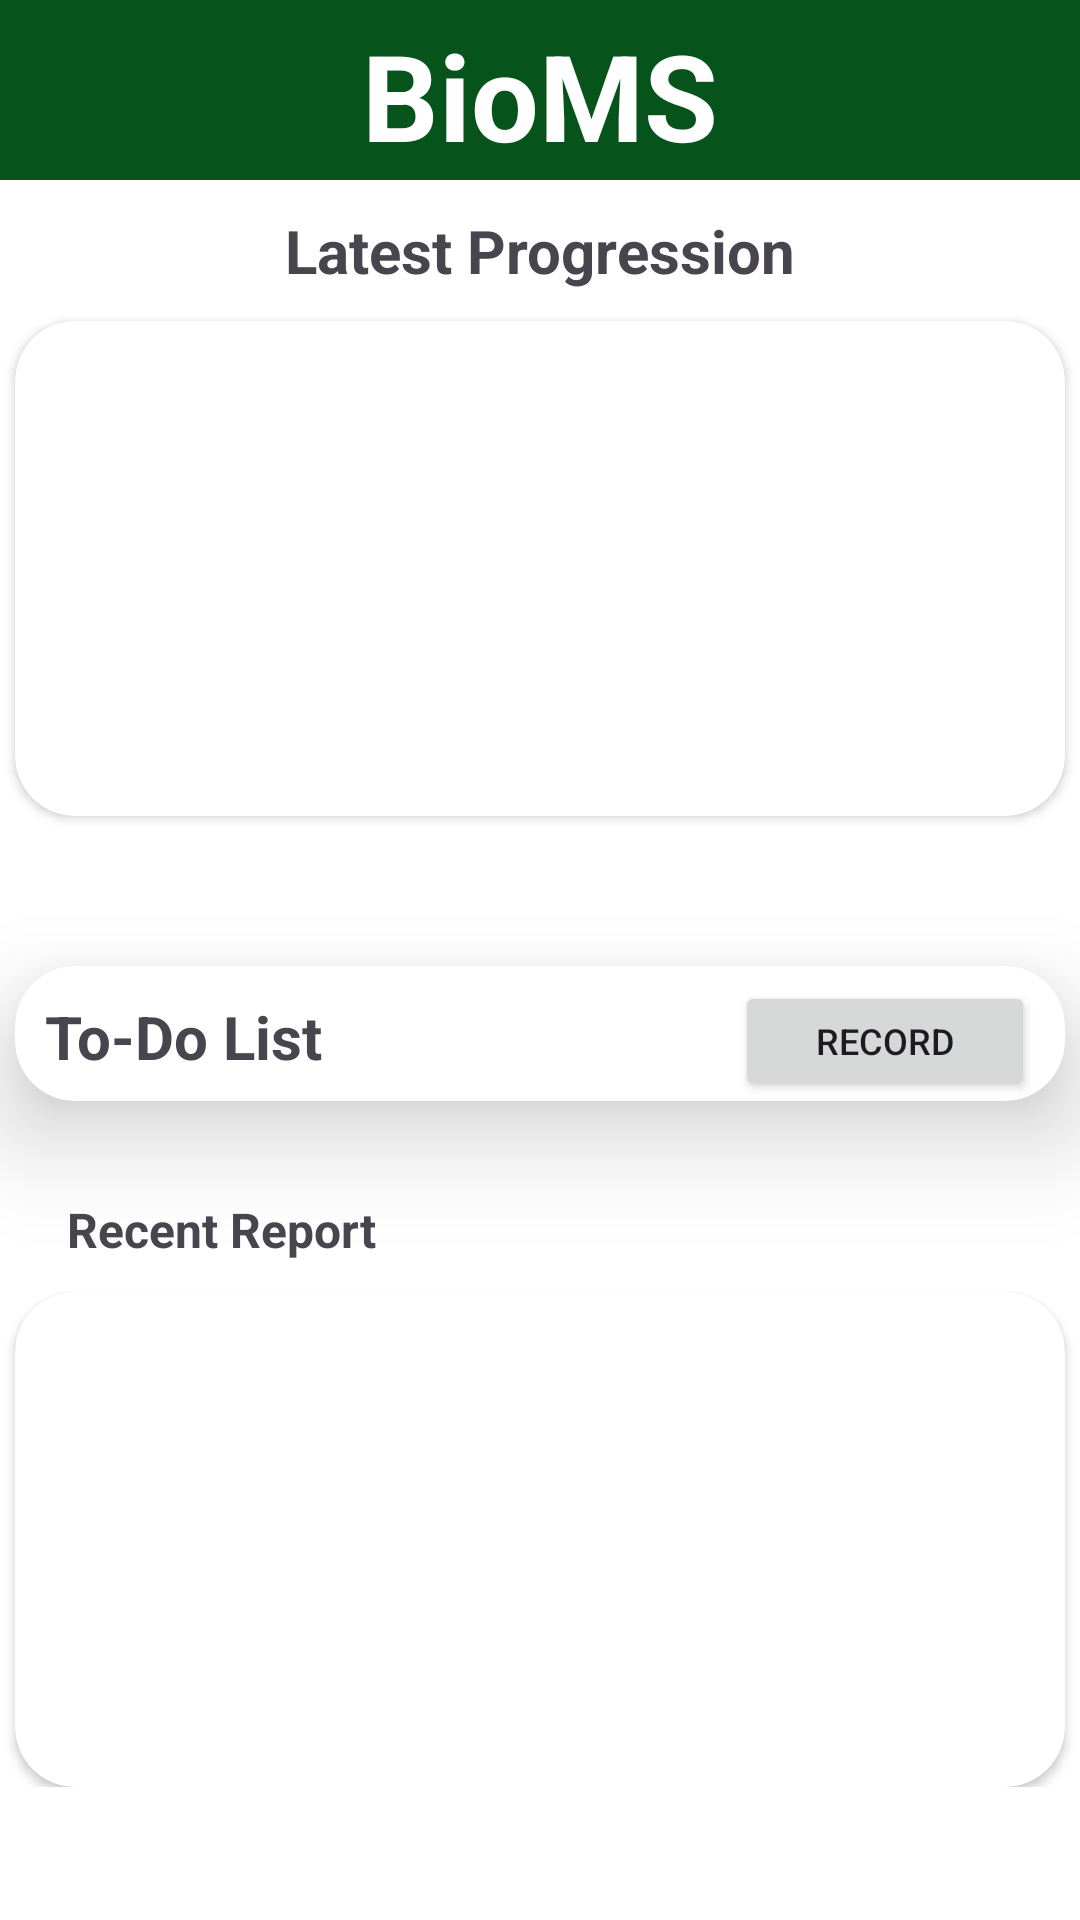

This screen was rendered from an Android layout file. Write that file and the resources it references.
<!-- AndroidManifest.xml: activity theme Theme.BioMS1 -->
<!-- res/layout/activity_main.xml -->
<?xml version="1.0" encoding="utf-8"?>
<androidx.constraintlayout.widget.ConstraintLayout
xmlns:android="http://schemas.android.com/apk/res/android"
xmlns:app="http://schemas.android.com/apk/res-auto"
xmlns:tools="http://schemas.android.com/tools"
android:id="@+id/main"
android:layout_width="match_parent"
android:layout_height="match_parent"
tools:context=".MainActivity"
android:background="@android:color/white">


    <com.google.android.material.appbar.AppBarLayout
        android:id="@+id/appBarLayout"
        android:layout_width="match_parent"
        android:layout_height="60dp"
        android:fitsSystemWindows="true"
        app:layout_constraintStart_toStartOf="parent"
        app:layout_constraintTop_toTopOf="parent">

        <TextView
            android:id="@+id/Tittle"
            android:layout_width="match_parent"
            android:layout_height="60dp"
            android:background="@color/darkGreen"
            android:paddingVertical="5dp"
            android:text="BioMS"
            android:textAlignment="center"
            android:textColor="@color/white"
            android:textSize="40sp"
            android:textStyle="bold" />

    </com.google.android.material.appbar.AppBarLayout>


    <ScrollView
        android:id="@+id/scrollView2"
        android:layout_width="match_parent"
        android:layout_height="600dp"
        app:layout_constraintEnd_toEndOf="parent"
        app:layout_constraintHorizontal_bias="0.0"
        app:layout_constraintStart_toStartOf="parent"
        app:layout_constraintTop_toBottomOf="@+id/appBarLayout">

        <androidx.constraintlayout.widget.ConstraintLayout
            android:layout_width="match_parent"
            android:layout_height="600dp"
            android:orientation="vertical">

            <TextView
                android:id="@+id/textView2"
                android:layout_width="wrap_content"
                android:layout_height="wrap_content"
                android:layout_marginTop="10dp"
                android:text="Latest Progression"
                android:textSize="20dp"
                android:textStyle="bold"
                app:layout_constraintEnd_toEndOf="parent"
                app:layout_constraintStart_toStartOf="parent"
                app:layout_constraintTop_toTopOf="parent" />


            <androidx.cardview.widget.CardView
                android:id="@+id/graphCard"
                android:layout_width="350dp"
                android:layout_height="165dp"
                android:layout_marginTop="10dp"
                android:elevation="200dp"
                android:outlineAmbientShadowColor="@color/darkGreen"
                app:cardCornerRadius="20dp"
                app:layout_constraintEnd_toEndOf="parent"
                app:layout_constraintStart_toStartOf="parent"
                app:layout_constraintTop_toBottomOf="@+id/textView2"></androidx.cardview.widget.CardView>

            <androidx.cardview.widget.CardView
                android:id="@+id/todoCard"
                android:layout_width="350dp"
                android:layout_height="wrap_content"
                android:layout_marginTop="50dp"
                app:cardCornerRadius="20dp"
                app:cardElevation="20dp"
                app:layout_constraintEnd_toEndOf="parent"
                app:layout_constraintStart_toStartOf="parent"
                app:layout_constraintTop_toBottomOf="@+id/graphCard">

                <TextView
                    android:layout_width="100dp"
                    android:layout_height="wrap_content"
                    android:layout_marginLeft="10dp"
                    android:layout_marginTop="10dp"
                    android:text="To-Do List"
                    android:textSize="20sp"
                    android:textStyle="bold" />

                <Button
                    android:id="@+id/button2"
                    android:layout_width="100dp"
                    android:layout_height="40dp"
                    android:layout_marginLeft="240dp"
                    android:layout_marginTop="5dp"
                    android:height="40dp"
                    android:text="Record"
                    android:textColorLink="#FF0000"
                    android:textSize="12sp" />
            </androidx.cardview.widget.CardView>

            <TextView
                android:id="@+id/textView3"
                android:layout_width="wrap_content"
                android:layout_height="wrap_content"
                android:layout_marginTop="32dp"
                android:text="Recent Report"
                android:textSize="16sp"
                android:textStyle="bold"
                app:layout_constraintEnd_toEndOf="parent"
                app:layout_constraintHorizontal_bias="0.087"
                app:layout_constraintStart_toStartOf="parent"
                app:layout_constraintTop_toBottomOf="@+id/todoCard" />

            <androidx.cardview.widget.CardView
                android:id="@+id/ReportCard"
                android:layout_width="350dp"
                android:layout_height="165dp"
                android:layout_marginTop="10dp"
                app:cardCornerRadius="20dp"
                app:layout_constraintEnd_toEndOf="parent"
                app:layout_constraintStart_toStartOf="parent"
                app:layout_constraintTop_toBottomOf="@+id/textView3" />
        </androidx.constraintlayout.widget.ConstraintLayout>
    </ScrollView>

    

    

    <androidx.constraintlayout.widget.ConstraintLayout
        android:id="@+id/navLayout"
        android:layout_width="match_parent"
        android:layout_height="70dp"
        android:fitsSystemWindows="true"
        app:layout_constraintBottom_toBottomOf="parent"
        app:layout_constraintEnd_toEndOf="parent"
        app:layout_constraintStart_toStartOf="parent"
        app:layout_constraintTop_toBottomOf="@+id/scrollView2"
        android:background="@color/darkGreen">

        <Button
            android:id="@+id/homeButton"
            android:layout_width="100dp"
            android:layout_height="match_parent"
            android:text="Home"
            app:cornerRadius="0dp"
            app:layout_constraintEnd_toStartOf="@+id/graphButton" />

        <Button
            android:id="@+id/graphButton"
            android:layout_width="100dp"
            android:layout_height="match_parent"
            android:text="Graphs"
            app:cornerRadius="0dp"
            app:layout_constraintEnd_toStartOf="@+id/reportButton" />

        <Button
            android:id="@+id/reportButton"
            android:layout_width="100dp"
            android:layout_height="match_parent"
            android:text="Reports"
            app:cornerRadius="0dp"
            app:layout_constraintEnd_toStartOf="@+id/sessionButton" />

        <Button
            android:id="@+id/sessionButton"
            android:layout_width="106dp"
            android:layout_height="match_parent"
            android:text="Sessions"
            app:cornerRadius="0dp"
            app:layout_constraintEnd_toEndOf="parent" />

        </androidx.constraintlayout.widget.ConstraintLayout>
    



</androidx.constraintlayout.widget.ConstraintLayout>
<!-- resources referenced by this layout -->
<resources>
  <color name="darkGreen">#06531C</color>
  <color name="white">#FFFFFFFF</color>
  <style name="Theme.BioMS1" parent="Base.Theme.BioMS1" />
  <style name="Base.Theme.BioMS1" parent="Theme.Material3.DayNight.NoActionBar">
          
          
      </style>
</resources>
